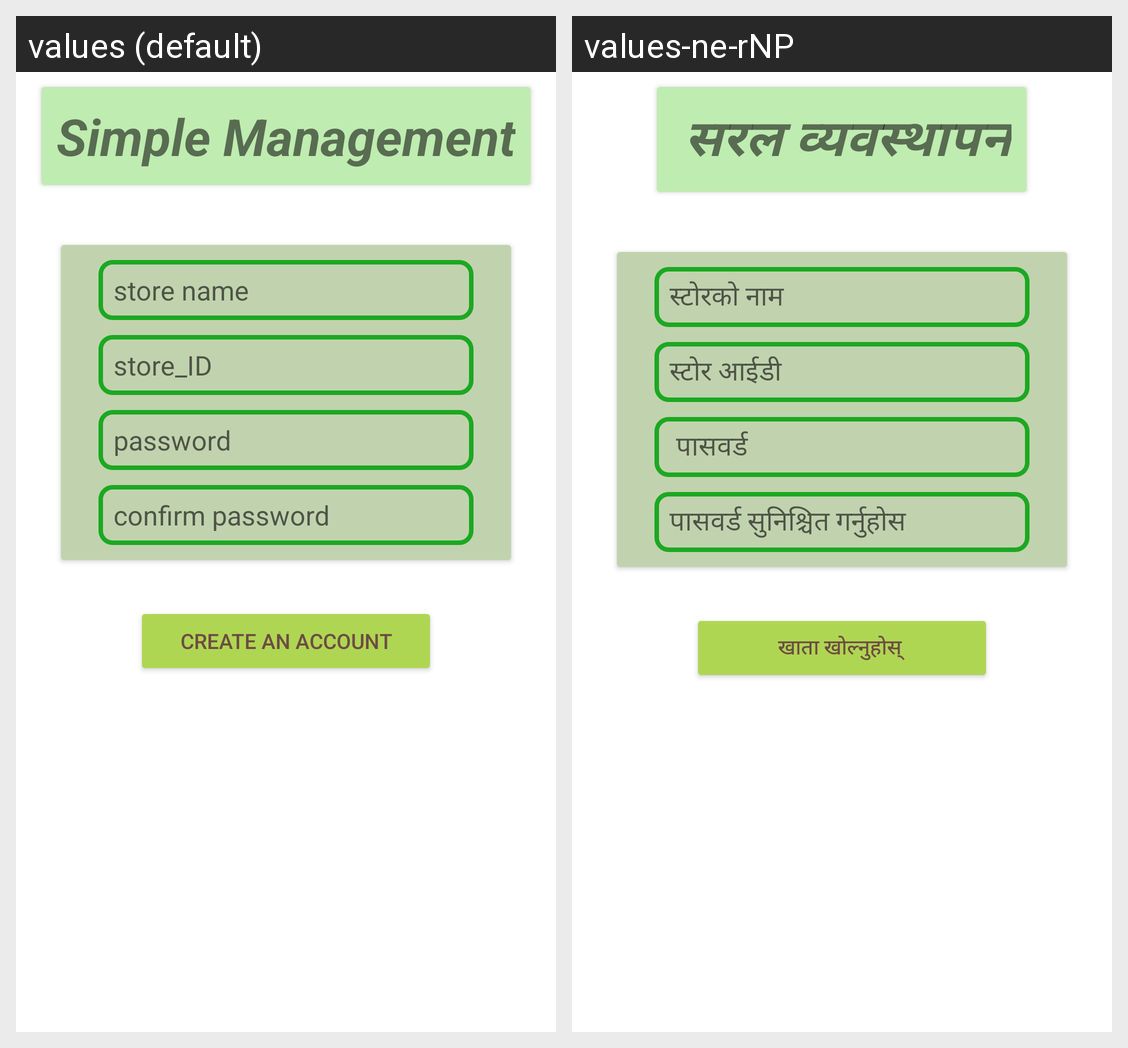

Strings drawn on this Android screen and how each of the app's shown locales translates them:
Android screen res/layout/activity_create_account.xml rendered under 2 locales, left to right: values (default), values-ne-rNP. Device: Nexus 5 (rendered at 1080×1920; each locale shown at half size, 540×960, under a caption strip naming it); theme Theme.FYP_artefact.
Strings drawn on this screen, with the default value and each locale's value (text and hints the layout hard-codes, and strings that could not be matched under every locale, appear in the picture but are not listed):

title
  values: Simple Management
  values-ne-rNP:  सरल व्यवस्थापन

store_name
  values: store name
  values-ne-rNP: स्टोरको नाम

store_id
  values: store_ID
  values-ne-rNP: स्टोर आईडी

password
  values: password
  values-ne-rNP:  पासवर्ड

confirm_password
  values: confirm password
  values-ne-rNP: पासवर्ड सुनिश्चित गर्नुहोस 

create_an_account
  values: Create an Account
  values-ne-rNP: खाता खोल्नुहोस्
